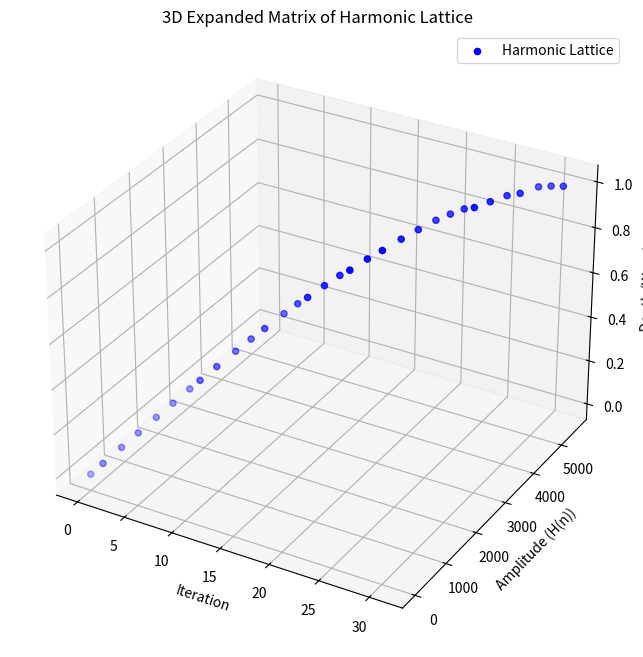

The matplotlib source for this figure:
import numpy as np
import matplotlib.pyplot as plt
from mpl_toolkits.mplot3d import Axes3D

# Step 1: Dynamic Waveform Representation using Harmonics
def encode_to_harmonic_lattice(input_data, scaling_factor=1.5, harmonic_factor=0.8):
    """
    Encode input binary data into a harmonic lattice representation.
    """
    harmonics = np.cumsum(input_data.astype(np.float64) * scaling_factor * harmonic_factor)
    return harmonics

# Step 2: Decoding the Harmonic Lattice Back to Binary
def decode_from_harmonic_lattice(harmonics, scaling_factor=1.5, harmonic_factor=0.8):
    """
    Decode the harmonic lattice back to the original binary data.
    """
    decoded_data = np.diff(harmonics) / (scaling_factor * harmonic_factor)
    first_value = harmonics[0] / (scaling_factor * harmonic_factor)
    decoded_data = np.insert(decoded_data, 0, first_value)
    return np.round(decoded_data).astype(np.uint8)

# Step 3: Samson-Guided Refinement Process
def samson_refinement(original_hash, harmonic_lattice):
    """
    Iteratively refine the harmonic lattice to better reconstruct the original hash.
    """
    iterations = 5  # Number of refinement iterations
    for _ in range(iterations):
        # Adjust harmonic lattice using feedback from difference with the original hash
        reconstruction = decode_from_harmonic_lattice(harmonic_lattice)
        diff = original_hash - reconstruction
        harmonic_lattice += diff * 0.1  # Adjust with a learning rate
    return harmonic_lattice

# Input SHA256 Hash (Hexadecimal) and Convert to Binary
input_hash_hex = "0753e9bcdebcbe1bbbf19b6bfe6c06bd9606ce89f3c6d57d6d03a6c257f44b3f"
input_binary_hash = np.array([int(input_hash_hex[i:i+2], 16) for i in range(0, len(input_hash_hex), 2)], dtype=np.uint8)

# Encode into Harmonic Lattice
harmonic_lattice = encode_to_harmonic_lattice(input_binary_hash)

# Refine Using Samson
refined_harmonic_lattice = samson_refinement(input_binary_hash, harmonic_lattice)

# Decode Back to Reconstruct the Seed
reconstructed_hash = decode_from_harmonic_lattice(refined_harmonic_lattice)

# Validation
hash_matches = np.array_equal(input_binary_hash, reconstructed_hash)

# Visualization
fig = plt.figure(figsize=(12, 8))
ax = fig.add_subplot(111, projection='3d')

# 3D Plot of the Harmonic Lattice
x = np.arange(len(harmonic_lattice))
y = harmonic_lattice
z = np.sin(x / 20.0)  # Add depth with a sine wave
ax.scatter(x, y, z, color='blue', label="Harmonic Lattice")
ax.set_title("3D Expanded Matrix of Harmonic Lattice")
ax.set_xlabel("Iteration")
ax.set_ylabel("Amplitude (H(n))")
ax.set_zlabel("Depth (Wave)")
ax.legend()
plt.show()

# Output Results
{
    "Input Hexadecimal Hash": input_hash_hex,
    "Input Binary Hash (first 10 bytes)": input_binary_hash[:10].tolist(),
    "Reconstructed Binary Hash (first 10 bytes)": reconstructed_hash[:10].tolist(),
    "Hash Matches": hash_matches
}
